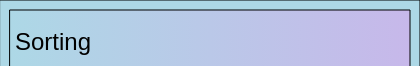
t = 0.00 s
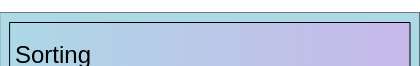
t = 0.50 s
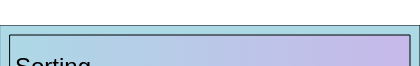
t = 1.00 s
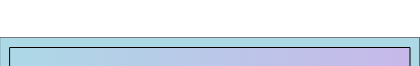
t = 1.50 s
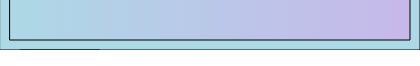
t = 2.00 s

The animated SVG that drew these frames (rendered in a browser with its animation timeline set to each time). Animation: 4 SMIL elements (animateTransform=4); one cycle of 2.00 s.

<svg xmlns="http://www.w3.org/2000/svg" width="420" height="400" data-topic-id="introduction-to-data-structures">
  <rect x="0" y="0" width="420" height="400" fill="#ADD8E6" style="stroke:rgb(0,0,0);stroke-width:1;stroke-linecap:round;stroke-linejoin:round"/>
  <title>Textbook 1 Ch</title>
  <defs>
    <linearGradient id="Gradient1" x1="0%" y1="0%" x2="100%" y2="0%">
      <stop offset="0%" stop-color="#ADD8E6"/>
      <stop offset="100%" stop-color="#C7B8EA"/>
    </linearGradient>
  </defs>
  <rect x="10" y="10" width="400" height="380" fill="url(#Gradient1)" style="stroke:rgb(0,0,0);stroke-width:1;stroke-linecap:round;stroke-linejoin:round"/>
  <text x="15" y="50" style="font-size:24px;fill:rgb(0,0,0);font-family:Arial, sans-serif;" data-narration="What is Sorting?">
    Sorting
  </text>
  <animateTransform attributeName="transform" type="rotate" from="0 210 50" to="360 210 50" dur="2s" begin="0s"/>
  <rect x="20" y="80" width="80" height="40" fill="#ADD8E6" style="stroke:rgb(0,0,0);stroke-width:1;stroke-linecap:round;stroke-linejoin:round"/>
  <text x="120" y="80" style="font-size:18px;fill:rgb(0,0,0);font-family:Arial, sans-serif;" data-narration="What is Sorting?">
    Sorting is the process of arranging elements of a collection in a specific order, such as ascending or descending order.
  </text>
  <animateTransform attributeName="transform" type="translate" from="0 150" to="0 200" dur="2s" begin="0s"/>
  <rect x="20" y="200" width="80" height="40" fill="#ADD8E6" style="stroke:rgb(0,0,0);stroke-width:1;stroke-linecap:round;stroke-linejoin:round"/>
  <text x="120" y="200" style="font-size:18px;fill:rgb(0,0,0);font-family:Arial, sans-serif;" data-narration="Types of Sorting">
    Sorting is an essential operation in various applications, including data processing, searching, and database management.
  </text>
  <animateTransform attributeName="transform" type="translate" from="0 250" to="0 300" dur="2s" begin="0s"/>
  <rect x="20" y="300" width="80" height="40" fill="#ADD8E6" style="stroke:rgb(0,0,0);stroke-width:1;stroke-linecap:round;stroke-linejoin:round"/>
  <text x="120" y="300" style="font-size:18px;fill:rgb(0,0,0);font-family:Arial, sans-serif;" data-narration="Importance of Sorting">
    Bubble Sort is a simple sorting algorithm that works by repeatedly iterating through the collection and swapping adjacent elements if they are in the wrong order.
  </text>
  <animateTransform attributeName="transform" type="translate" from="0 350" to="0 400" dur="2s" begin="0s"/>
  <rect x="20" y="400" width="80" height="40" fill="#ADD8E6" style="stroke:rgb(0,0,0);stroke-width:1;stroke-linecap:round;stroke-linejoin:round"/>
  <text x="120" y="400" style="font-size:18px;fill:rgb(0,0,0);font-family:Arial, sans-serif;" data-narration="How Bubble Sort Works">
  </text>
  <a href="#" style="text-decoration: none; color:rgb(128,128,128);text-align: center;">
    <rect x="15" y="450" width="400" height="50" fill="#ADD8E6" style="stroke:rgb(0,0,0);stroke-width:1;stroke-linecap:round;stroke-linejoin:round"/>
    <text x="210" y="450" style="font-size:24px;fill:rgb(0,0,0);font-family:Arial, sans-serif;" data-narration="View Explanation">
      View Explanation
    </text>
  </a>
  <text x="15" y="500" style="font-size:24px;fill:rgb(0,0,0);font-family:Arial, sans-serif;" data-narration="Textbook 1 Ch">
    Textbook 1 Ch
  </text>
</svg>
